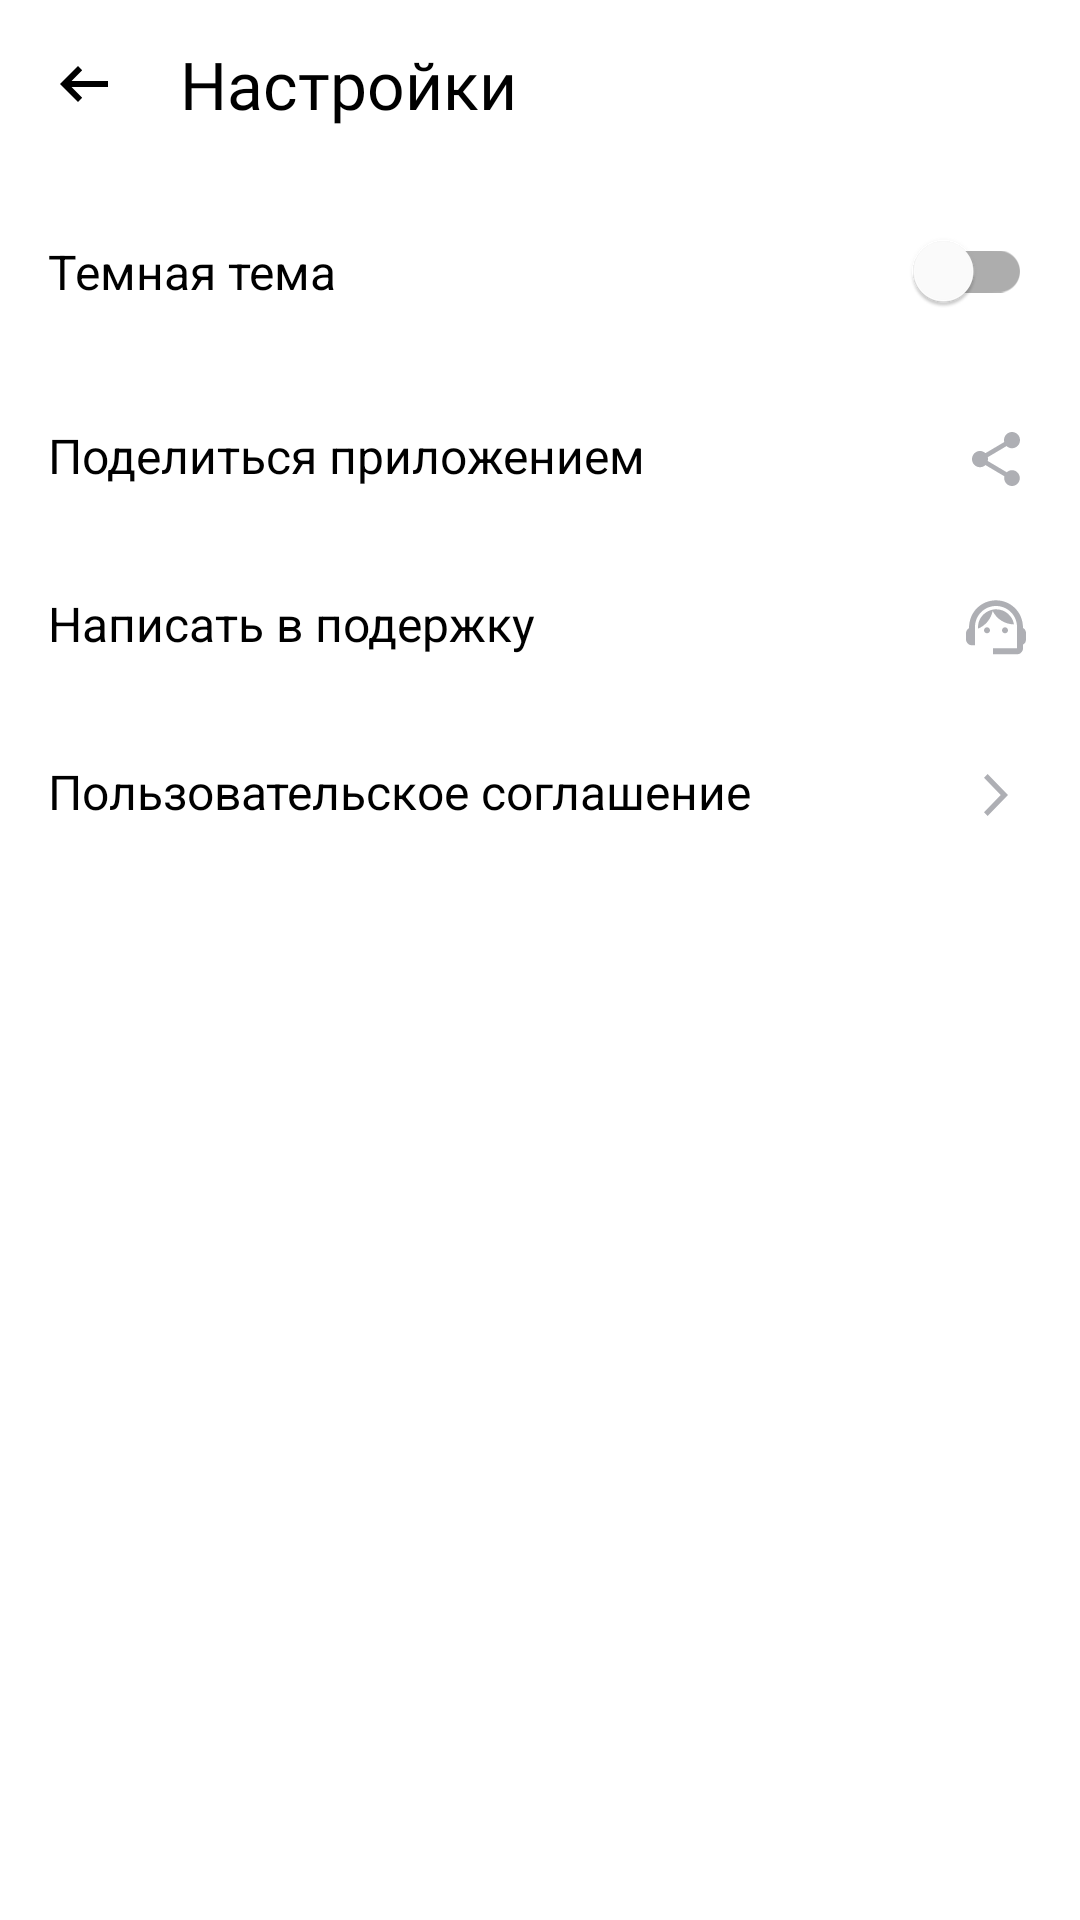

Write the Android layout XML for this screen, with the resource values it uses.
<!-- AndroidManifest.xml: application theme Theme.PlaylistMaker -->
<!-- res/layout/activity_settings.xml -->
<?xml version="1.0" encoding="utf-8"?>
<LinearLayout xmlns:android="http://schemas.android.com/apk/res/android"
    xmlns:tools="http://schemas.android.com/tools"
    xmlns:app="http://schemas.android.com/apk/res-auto"
    android:id="@+id/main"
    android:layout_width="match_parent"
    android:layout_height="match_parent"
    android:orientation="vertical"
    android:background="@color/colorSecondary"
    tools:context=".ui.SettingsActivity">


    <com.google.android.material.appbar.MaterialToolbar
        android:id="@+id/toolBarBack_BTN"
        android:layout_width="match_parent"
        android:layout_height="wrap_content"
        app:titleTextAppearance="@style/ToolBarTextAppearance"
        app:title="@string/settings"
        app:navigationIcon="@drawable/arrow_left_alt_24" />



    <com.google.android.material.switchmaterial.SwitchMaterial
        android:id="@+id/switchTheme_SWITCH"
        android:layout_width="match_parent"
        android:layout_height="wrap_content"
        android:minHeight="61dp"
        android:layout_marginVertical="@dimen/indent_extra_small"
        style="@style/TextButtonSettings"
        android:text="@string/night_mode"
        android:checked="false" />

    <TextView
        android:id="@+id/shareUp_BTN"
        android:layout_width="match_parent"
        android:layout_height="wrap_content"
        style="@style/TextButtonSettings"
        android:text="@string/share_app"
        android:drawableEnd="@drawable/share_ico"/>

    <TextView
        android:id="@+id/support_BTN"
        android:layout_width="match_parent"
        android:layout_height="wrap_content"
        style="@style/TextButtonSettings"
        android:text="@string/write_in_support"
        android:drawableEnd="@drawable/support_ico" />

    <TextView
        android:id="@+id/userAgreement_BTN"
        android:layout_width="match_parent"
        android:layout_height="wrap_content"
        style="@style/TextButtonSettings"
        android:text="@string/user_agreement"
        android:drawableEnd="@drawable/forward_arrow_ico" />

</LinearLayout>
<!-- resources referenced by this layout -->
<resources>
  <color name="colorSecondary">@color/white</color>
  <dimen name="indent_extra_small">4dp</dimen>
  <!-- drawable arrow_left_alt_24 (drawable) -->
  <vector xmlns:android="http://schemas.android.com/apk/res/android"
      android:autoMirrored="true"
      android:height="24dp"
  
      android:viewportHeight="960"
      android:viewportWidth="960"
      android:width="24dp">
        
      <path android:pathData="M400,720L160,480L400,240L456,298L314,440L800,440L800,520L314,520L456,662L400,720Z"
          android:fillColor="@color/grey_dark" />
  
  </vector>
  <!-- drawable forward_arrow_ico (drawable) -->
  <vector xmlns:android="http://schemas.android.com/apk/res/android"
      android:width="24dp"
      android:height="24dp"
      android:viewportWidth="24"
      android:viewportHeight="24"
  
      >
    <path
        android:pathData="M8,17.749L9.213,19L16,12L9.213,5L8,6.252L13.573,12L8,17.749Z"
        android:fillColor="@color/grey_light"/>
  </vector>
  <string name="night_mode">Темная тема</string>
  <string name="settings">Настройки</string>
  <string name="share_app">Поделиться приложением</string>
  <string name="user_agreement">Пользовательское соглашение</string>
  <string name="write_in_support">Написать в подержку</string>
  <style name="TextButtonSettings" parent="Widget.MaterialComponents.TextView">
          <item name="android:paddingVertical">@dimen/indent_middle</item>
          <item name="android:paddingHorizontal">@dimen/indent_middle</item>
          <item name="android:stateListAnimator">"@null"</item>
          <item name="android:background">@color/colorSecondary</item>
          <item name="android:textColor">@color/colorOnSecondary</item>
          <item name="drawableTint">@color/colorOnSecondaryVariant</item>
          <item name="android:focusable">true</item>
          <item name="android:clickable">true</item>
          <item name="rippleColor">@color/grey</item>
          <item name="android:textAppearance">@style/TextAppearanceTitle3</item>
      </style>
  <style name="ToolBarTextAppearance" parent="TextAppearance.MaterialComponents.Headline6">
          <item name="android:textSize">22sp</item>
          <item name="fontFamily">@font/yandex_sans</item>
          <item name="android:textFontWeight">500</item>
          <item name="android:letterSpacing">0</item>
      </style>
  <style name="Theme.PlaylistMaker" parent="Base.Theme.PlaylistMaker">
  
  
  
  
  
      </style>
  <color name="white">#FFFFFF</color>
  <color name="grey_dark">#1A1B22</color>
  <color name="grey_light">#AEAFB4</color>
  <dimen name="indent_middle">16dp</dimen>
  <color name="colorOnSecondary">@color/pure_black</color>
  <color name="colorOnSecondaryVariant">@color/grey_light</color>
  <color name="grey">#39393E</color>
  <style name="TextAppearanceTitle3" parent="TextAppearance.MaterialComponents.Body1">
          <item name="android:textSize">16sp</item>
          <item name="android:fontFamily">@font/yandex_sans</item>
          <item name="android:textFontWeight">400</item>
          <item name="android:textAllCaps">false</item>
          <item name="android:letterSpacing">0</item>
      </style>
  <style name="Base.Theme.PlaylistMaker" parent="Theme.MaterialComponents.DayNight.NoActionBar">
          
          
          <item name="toolbarStyle">@style/MaterialToolbar</item>
  
  
      </style>
  <color name="pure_black">#000000</color>
  <style name="MaterialToolbar" parent="Widget.MaterialComponents.Toolbar.Primary">
          <item name="android:background">@color/colorSecondary</item>
          <item name="titleTextColor">@color/colorOnSecondary</item>
          <item name="titleMarginStart">@dimen/indent_extra_small</item>
          <item name="contentInsetStartWithNavigation">0dp</item>
          <item name="navigationIconTint">@color/colorOnSecondary</item>
          <item name="android:paddingTop">0dp</item>
          <item name="android:paddingBottom">0dp</item>
          <item name="android:elevation">0dp</item>
      </style>
</resources>
